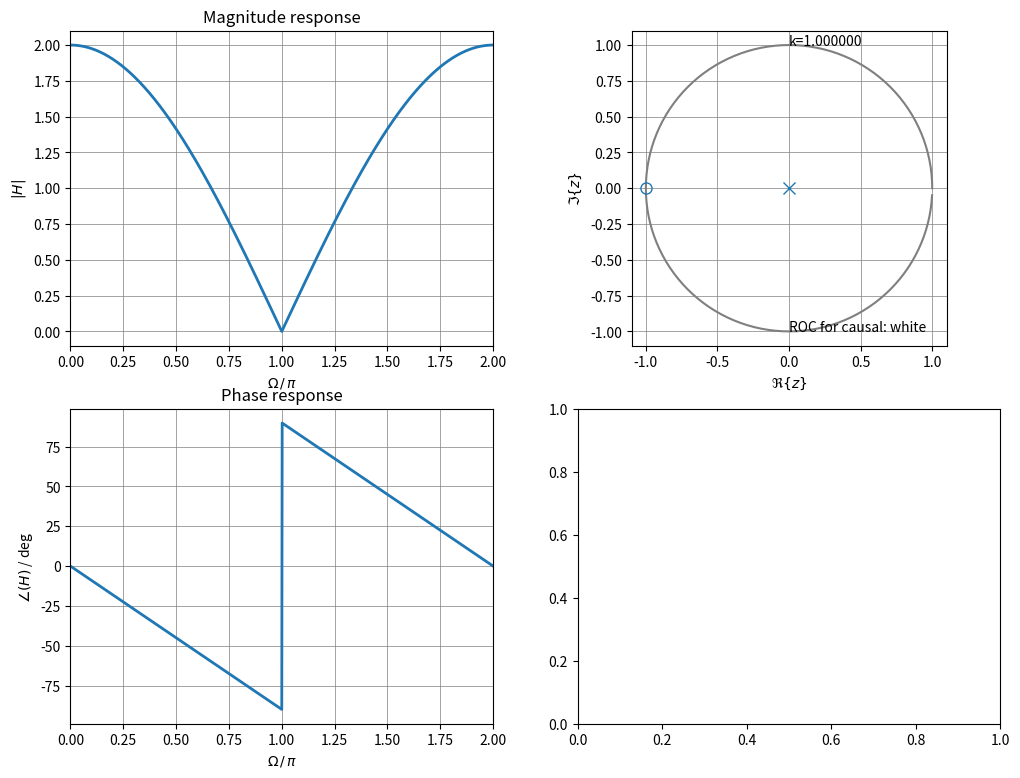

The matplotlib source for this figure: (Note: this script raises an exception after producing the figure.)
import numpy as np
import matplotlib.pyplot as plt
from matplotlib.markers import MarkerStyle
from matplotlib.patches import Circle
from scipy import signal

def zplane_plot(ax, z, p, k):
    """Plot pole/zero/gain plot of discrete-time, linear-time-invariant system.

    Note that the for-loop handling might be not very efficient
    for very long FIRs

    z...array of zeros in z-plane
    p...array of poles in z-zplane
    k...gain factor

    taken from own work
    URL = ('https://github.com/spatialaudio/signals-and-systems-exercises/'
           'blob/master/sig_sys_tools.py')

    currently we don't use the ax input parameter, we rather just plot
    in hope for getting an appropriate place for it from the calling function
    """
    # draw unit circle
    Nf = 2**7
    Om = np.arange(Nf) * 2 * np.pi / Nf
    plt.plot(np.cos(Om), np.sin(Om), "C7")

    try:  # TBD: check if this pole is compensated by a zero
        circle = Circle((0, 0), radius=np.max(np.abs(p)), color="C7", alpha=0.15)
        plt.gcf().gca().add_artist(circle)
    except ValueError:
        print("no pole at all, ROC is whole z-plane")

    zu, zc = np.unique(z, return_counts=True)  # find and count unique zeros
    for zui, zci in zip(zu, zc):  # plot them individually
        plt.plot(
            np.real(zui), np.imag(zui), ms=8, color="C0", marker="o", fillstyle="none"
        )
        if zci > 1:  # if multiple zeros exist then indicate the count
            plt.text(np.real(zui), np.imag(zui), zci)

    pu, pc = np.unique(p, return_counts=True)  # find and count unique poles
    for pui, pci in zip(pu, pc):  # plot them individually
        plt.plot(np.real(pui), np.imag(pui), ms=8, color="C0", marker="x")
        if pci > 1:  # if multiple poles exist then indicate the count
            plt.text(np.real(pui), np.imag(pui), pci)

    plt.text(0, +1, "k={0:f}".format(k))
    plt.text(0, -1, "ROC for causal: white")
    plt.axis("square")
    plt.xlabel(r"$\Re\{z\}$")
    plt.ylabel(r"$\Im\{z\}$")
    plt.grid(True, which="both", axis="both", linestyle="-", linewidth=0.5, color="C7")


def bode_plot(b, N=2**10, fig=None):  # we use this here for FIRs only
    if fig is None:
        fig = plt.figure()

    a = np.zeros(len(b))  # some scipy packages need len(a)==len(b)
    a[0] = 1

    z, p, gain = signal.tf2zpk(b, a)
    W, Hd = signal.freqz(b, a, N, whole=True)

    print(
        "number of poles:",
        len(p),
        "\npole(s) at:",
        p,
        "\nnumber of zeros:",
        len(z),
        "\nzero(s) at:",
        z,
    )

    gs = fig.add_gridspec(2, 2)
    # magnitude
    ax1 = fig.add_subplot(gs[0, 0])
    ax1.plot(W / np.pi, np.abs(Hd), "C0", label=r"$|H(\Omega)|$)", linewidth=2)
    ax1.set_xlim(0, 2)
    ax1.set_xticks(np.arange(0, 9) / 4)
    ax1.set_xlabel(r"$\Omega \,/\, \pi$", color="k")
    ax1.set_ylabel(r"$|H|$", color="k")
    ax1.set_title("Magnitude response", color="k")
    ax1.grid(True, which="both", axis="both", linestyle="-", linewidth=0.5, color="C7")

    # phase
    ax2 = fig.add_subplot(gs[1, 0])
    ax2.plot(
        W / np.pi,
        (np.angle(Hd) * 180 / np.pi),
        "C0",
        label=r"$\mathrm{angle}(H(" r"\omega))$",
        linewidth=2,
    )
    ax2.set_xlim(0, 2)
    ax2.set_xticks(np.arange(0, 9) / 4)
    ax2.set_xlabel(r"$\Omega \,/\, \pi$", color="k")
    ax2.set_ylabel(r"$\angle(H)$ / deg", color="k")
    ax2.set_title("Phase response", color="k")
    ax2.grid(True, which="both", axis="both", linestyle="-", linewidth=0.5, color="C7")

    # zplane
    ax3 = fig.add_subplot(gs[0, 1])
    zplane_plot(ax3, z, p, gain)

    # impulse response
    N = 2**3  # here specially chosen for the examples below
    k = np.arange(N)
    x = np.zeros(N)
    x[0] = 1  # create a Dirac
    h = signal.lfilter(b, a, x)
    ax4 = fig.add_subplot(gs[1, 1])
    ax4.stem(
        k, h, linefmt="C0", markerfmt="C0o", basefmt="C0:", use_line_collection=True
    )
    ax4.set_xlabel(r"$k$")
    ax4.set_ylabel(r"$h[k]$")
    ax4.set_title("Impulse Response")
    ax4.grid(True, which="both", axis="both", linestyle="-", linewidth=0.5, color="C7")


def plot_windowed_FIR_design():
    hw = h * w
    W = np.arange(0, 2**10) * 2 * np.pi / 2**10
    [_, H] = signal.freqz(h, a=1, worN=W)
    [_, Hw] = signal.freqz(hw, a=1, worN=W)
    plt.figure(figsize=(10, 10))
    plt.subplot(2, 1, 1)
    plt.plot(k, h, "C3o-", label="rectangular windowed FIR h[k]")
    plt.plot(k, w, "C7o-", label="Kaiser Bessel window w[k]")
    plt.plot(k, hw, "C0o-", label="Kaiser-Bessel windowed FIR hw[k]")
    plt.xlabel("k")
    plt.title("Impulse responses and window")
    plt.legend()
    plt.grid(True)
    plt.subplot(2, 1, 2)
    plt.plot([W[0] / np.pi, W[-1] / np.pi], [0, 0], "C7")
    plt.plot([W[0] / np.pi, W[-1] / np.pi], [-6, -6], "C1")
    plt.plot([W[0] / np.pi, W[-1] / np.pi], [-21, -21], "C3:")
    plt.plot([W[0] / np.pi, W[-1] / np.pi], [StopBandMaxLevel, StopBandMaxLevel], "C0:")
    plt.plot(
        [Wc / np.pi, Wc / np.pi],
        [StopBandMaxLevel, 0],
        "C1",
        label=r"-6dB @ $\Omega_c$",
    )
    plt.plot(
        W / np.pi,
        20 * np.log10(np.abs(H)),
        color="C3",
        label="rectangular windowed FIR",
    )
    plt.plot(
        W / np.pi,
        20 * np.log10(np.abs(Hw)),
        color="C0",
        label="Kaiser-Bessel windowed FIR",
    )
    plt.xlim((0, 2))
    plt.yticks(np.arange(-6 - 12 * 8, 12, 12))
    plt.xlabel(r"$\Omega \,/\, \pi$")
    plt.ylabel(r"$20\lg|H(\Omega)|$ / dB")
    plt.title("Level response")
    plt.legend()
    plt.grid(True)


# some defaults for the upcoming code:
figsize = (12, 9)

b = [1, 1]  # linear phase FIR Type II
bode_plot(b, fig=plt.figure(figsize=figsize))

b = [1, -1]  # linear phase FIR Type IV
bode_plot(b, fig=plt.figure(figsize=figsize))

b = [1, 0, 1]  # linear phase FIR Type I, the zero in between counts as coeff
bode_plot(b, fig=plt.figure(figsize=figsize))

b = [1, 0, -1]  # linear phase FIR Type III, the zero in between counts as coeff
bode_plot(b, fig=plt.figure(figsize=figsize))

b = [1, 2, 1]  # linear phase FIR Type I
bode_plot(b, fig=plt.figure(figsize=figsize))

b = [1, -2, 1]  # linear phase FIR Type I
bode_plot(b, fig=plt.figure(figsize=figsize))

b = [1, 1, 1 / 2]  # NON linear phase FIR, since there is no symmetry in the IR
# minimum phase since all poles and zeros are inside unit circle
# this system has a stable inverse (pole/zero reversal, 1/gain factor)
bode_plot(b, fig=plt.figure(figsize=figsize))

b = [0.5, 1, 1]  # NON linear phase FIR, since there is no symmetry in the IR
# same magnitude as b = [1, 1, 1/2]
# but also NON minimum phase since zeros outside unit-circle
# rather maximum-phase
# this system has NO stable inverse
bode_plot(b, fig=plt.figure(figsize=figsize))

# 7 coeff, beta such that DC gain about 5
b = signal.kaiser(7, beta=2.15, sym=True)
bode_plot(b, fig=plt.figure(figsize=figsize))
np.sum(b)

# 7 coeff, DC gain = 5
b = np.ones(7) / 7 * 5
bode_plot(b, fig=plt.figure(figsize=figsize))
np.sum(b)

# we require even! FIR order
# thus odd number of coefficients, linear-phase type I
M = 2**5  # -> 33 coeff
k = np.arange(M + 1)
Wc = 2 * np.pi * 1 / 4  # desired cut-off frequency

StopBandMaxLevel = -54  # < -50
beta = -0.1102 * (StopBandMaxLevel + 8.7)
# beta = 0  # beta = 0 is equal to the rectangular window!
print("beta =", beta)
w = signal.kaiser(M + 1, beta, sym=True)

h = np.sin(Wc * (k - M // 2)) / (np.pi * (k - M // 2))
h[M // 2] = Wc / np.pi
plot_windowed_FIR_design()

h = -np.sin(Wc * (k - M // 2)) / (np.pi * (k - M // 2))
h[M // 2] = 1 - Wc / np.pi
plot_windowed_FIR_design()